Run: headless pygame with SDL's dummy video driver; simulated clock (each Clock.tick advances the game by its frame time, no real sleeping); random seed 0; keys injected as events and as key.get_pressed() state; no mouse input.
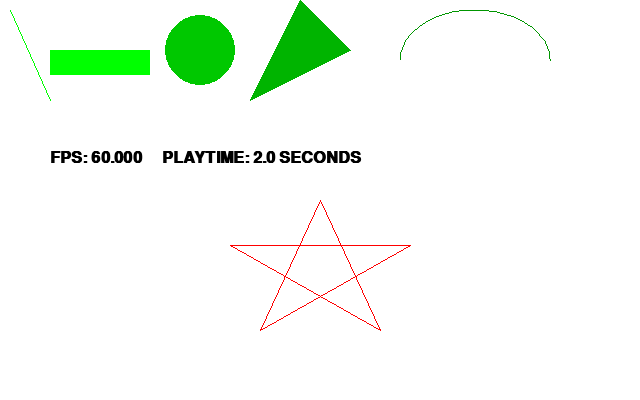
Frame 1 of 4 · flips 1–60 · no input
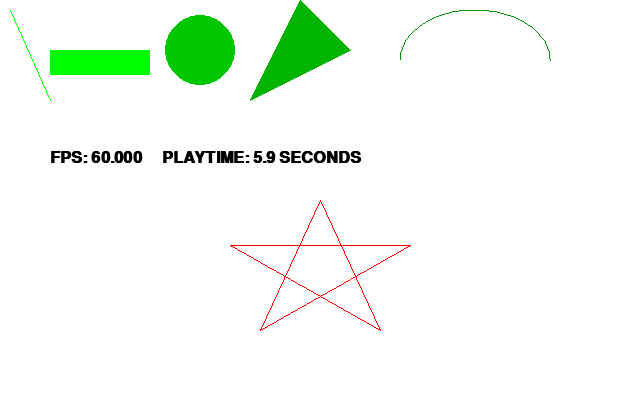
Frame 2 of 4 · flips 61–180 · tapped SPACE, RETURN · held RIGHT (→), D
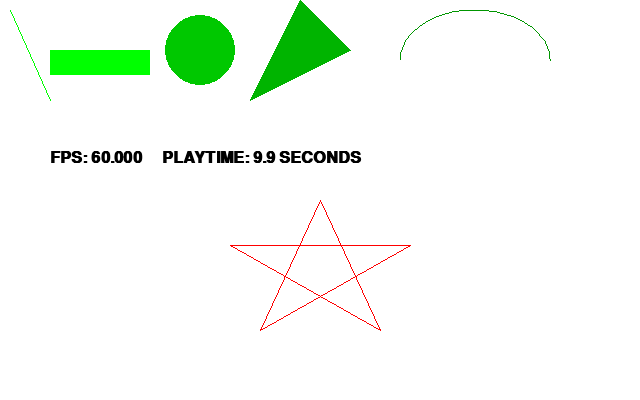
Frame 3 of 4 · flips 181–300 · held DOWN (↓), S
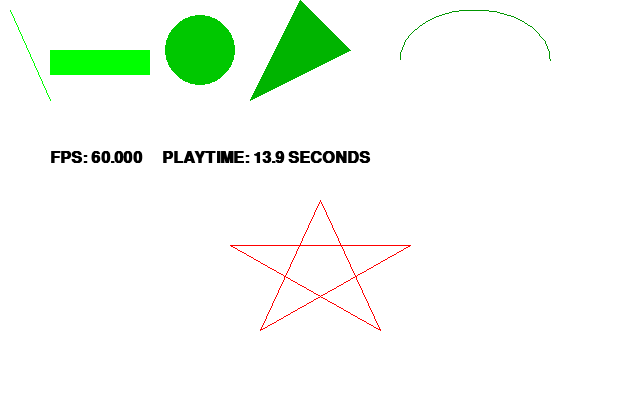
Frame 4 of 4 · flips 301–420 · held LEFT (←), A, UP (↑), W

The pygame program that drew these frames:


import pygame
import math
'''
# Simple Programming
pygame.init()
screen = pygame.display.set_mode((640, 480))

# create a rectangular surface for the ball
background = pygame.Surface(screen.get_size())
background.fill((255, 255, 255))
background = background.convert()
# draw blue filled circle on ball surface
pygame.draw.circle(background, (0, 0, 255), (25, 25), 25)
pygame.draw.rect(background, (0, 255, 0), (50, 50, 100, 25)) #RGB, topleft, width, height
pygame.draw.circle(background, (0, 200, 0), (200, 50), 35) #RGB, 圆心, 半径
pygame.draw.polygon(background, (0, 180, 0), ((250, 100), (300, 0), (350, 50))) #RGB + 3个顶点坐标
pygame.draw.arc(background, (0, 150, 0), (400, 10, 150, 100), 0, 2 * math.pi, 3)
 #RGB, RECT, startAngle, stopAngle, width

#ideas Question
#1. Paint a giant pink circle on the middle of the screen
pygame.draw.circle(background, (255, 128, 255), (screen.get_rect().centerx, screen.get_rect().centery), 100)

#2. Find out wich line you must out-comment (using #) to remove the blue ball and the black square
#....这是啥子问题
#3. Can you use the pygame.draw.polygon function to draw a pentagram: (五角星)
#思路, 画三个三角形
#连续画5个三角形, 和一个5边形

screen.blit(background, (0, 0))
clock = pygame.time.Clock()
mainLoop = True
FPS = 30
playTime = 0.0
while mainLoop:
    milliseconds = clock.tick(FPS)
    playTime += milliseconds / 1000.0
    for event in pygame.event.get():
        if event.type == pygame.QUIT:
            mainLoop = False

    pygame.display.set_caption("Frame rate: {:0.2f} frames per second." 
                               " Playtime: {:0.2} seconds".format(
                               clock.get_fps(),playTime))
    screen.blit(background, (0, 0))
    pygame.display.flip()
'''

#OO Style Programming
class PyView(object):
    def __init__(self, width = 640, height = 400, fps = 30):
        pygame.init()
        pygame.display.set_caption("Press ESC to quit")
        self.width = width
        self.height = height
        #初始化screen与background
        self.screen = pygame.display.set_mode((self.width, self.height))
        self.background = pygame.Surface(self.screen.get_size()).convert()
        self.background.fill((255, 255, 255)) #fill with white color
        self.clock = pygame.time.Clock()
        self.fps = fps
        self.playTime = 0.0
        self.font = pygame.font.SysFont('mono', 24, bold = True, )#设置字体

    def paint(self):
        pygame.draw.line(self.background, (0, 255, 0), (10, 10), (50, 100))
        pygame.draw.rect(self.background, (0, 255, 0), (50, 50, 100, 25))
        pygame.draw.circle(self.background, (0, 200, 0), (200, 50), 35)
        pygame.draw.polygon(self.background, (0, 180, 0), ((250,100),(300,0),(350,50)))
        pygame.draw.arc(self.background, (0, 150, 0), (400, 10, 150, 100), 0, 3.14)
        # draw a pentagram
        pygame.draw.line(self.background, (255, 0, 0), (320, 200), (260, 330))
        pygame.draw.line(self.background, (255, 0, 0), (260, 330), (410, 245))
        pygame.draw.line(self.background, (255, 0, 0), (410, 245), (230, 245))
        pygame.draw.line(self.background, (255, 0, 0), (230, 245), (380, 330))
        pygame.draw.line(self.background, (255, 0, 0), (380, 330), (320 ,200))

        myball = Ball()
        myball.blit(self.background)

    def run(self):
        self.paint()
        running = True
        while running:
            for event in pygame.event.get():
                if event.type == pygame.QUIT:
                    running = False

            milliseconds = self.clock.tick(self.fps)
            self.playTime += milliseconds / 1000.0
            self.drawText("FPS: {:6.3f}{}PLAYTIME: {:3.1f} SECONDS".format(
                           self.clock.get_fps(), " "*5, self.playTime))

            pygame.display.flip()
            self.screen.blit(self.background, (0, 0))

        pygame.quit()

    def drawText(self, text):
        fw, fh = self.font.size(text)
        surface = self.font.render(text, True, (0, 0, 0))
        self.screen.blit(surface, (50, 150))

class Ball(object):
    def __init__(self, radius = 50, color = (0, 0, 255), x = 320, y = 240):
        self.radius = radius
        self.color = color
        self.x = x
        self.y = y
        #Surface((width, height), flags=0, depth=0, masks=None) -> Surface
        self.surface = pygame.Surface((2 * self.radius, 2 * self.radius))
        #Ball 这里单独又建了一个suface, 且底为黑色的,
        pygame.draw.circle(self.surface, (0, 0, 255), (25, 25), 25)
        # pygame.draw.circle(Surface, color, pos, radius, width=0)
        self.surface = self.surface.convert()

    def blit(self, background):
        #background.blit(self.surface, (self.x, self.y))
        #pygame.draw.circle(background, (0, 0, 255), (self.x, self.y), 25)
        #blit the ball in the background
        pass


if __name__ == '__main__':
    PyView().run()
